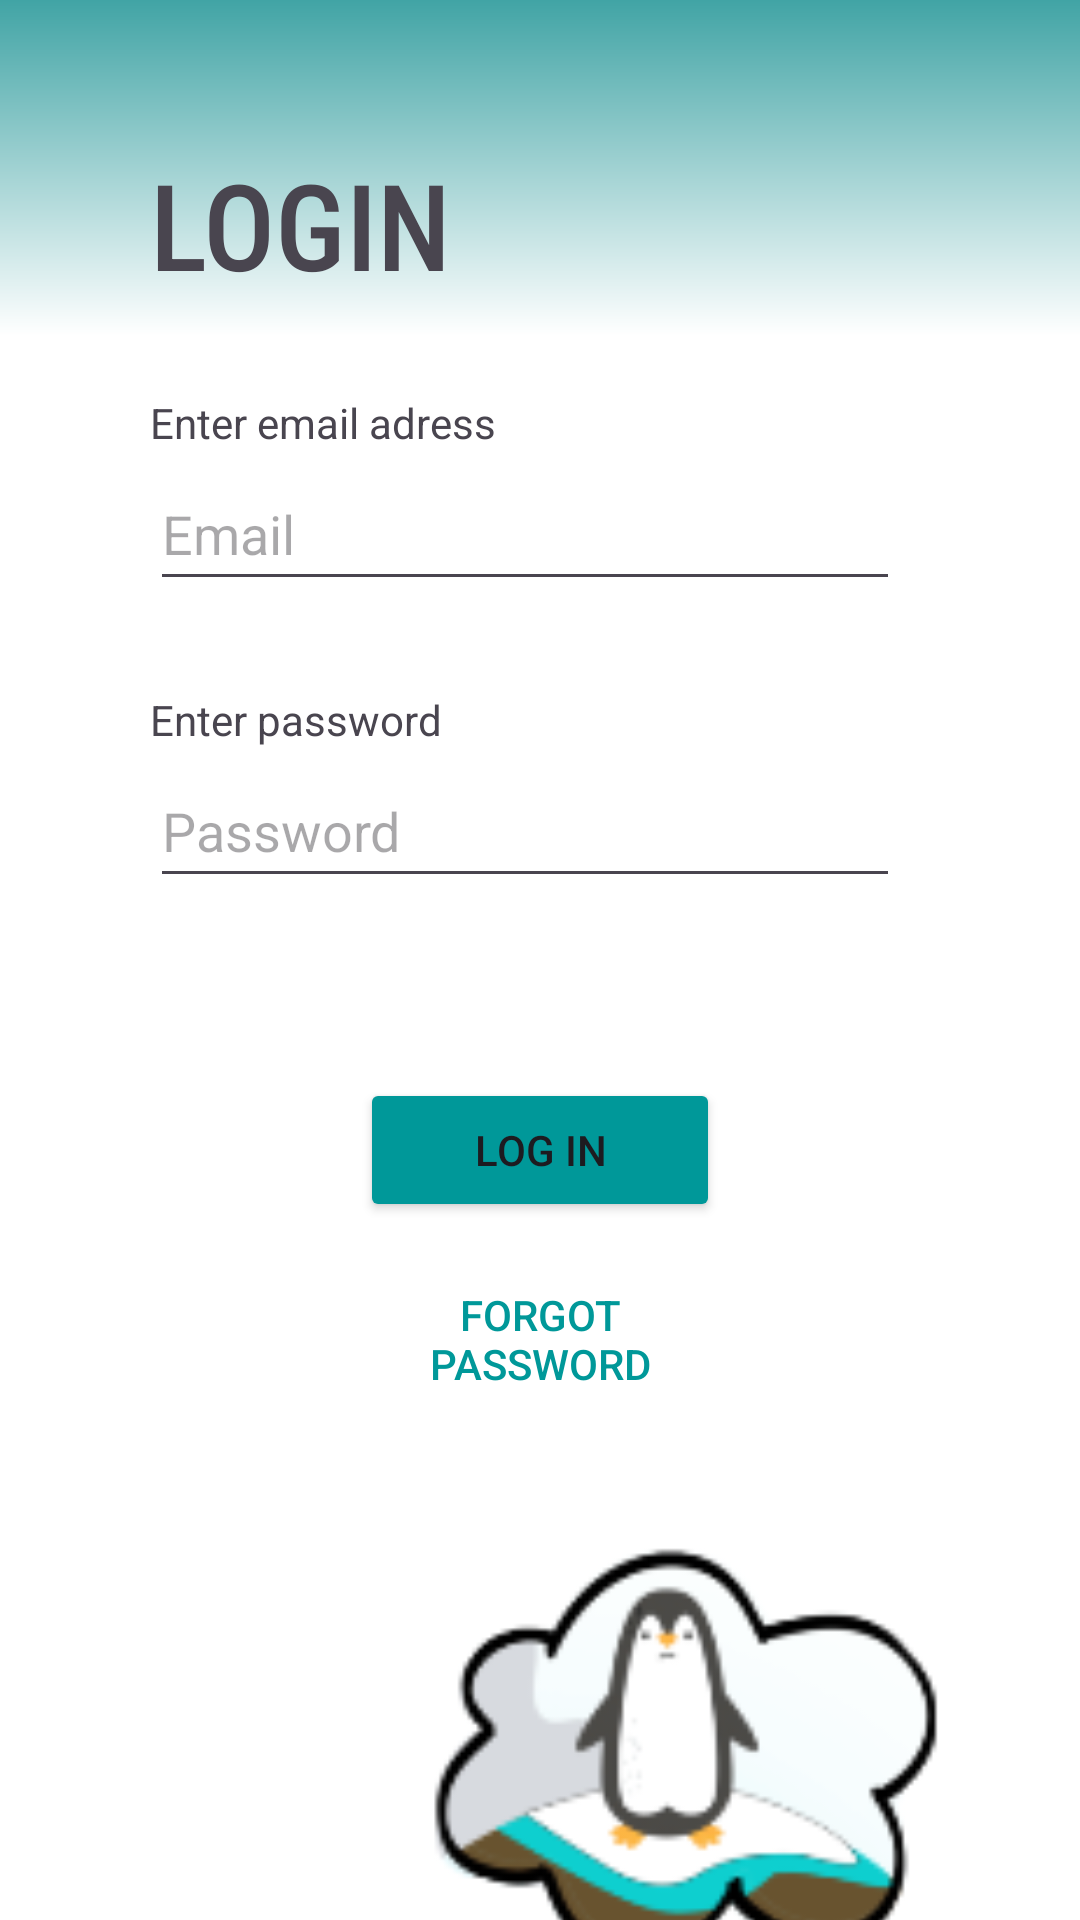

This screen was rendered from an Android layout file. Write that file and the resources it references.
<!-- AndroidManifest.xml: application theme Theme.B07DemoSummer2024 -->
<!-- res/layout/activity_login.xml -->
<?xml version="1.0" encoding="utf-8"?>
<androidx.constraintlayout.widget.ConstraintLayout xmlns:android="http://schemas.android.com/apk/res/android"
    xmlns:app="http://schemas.android.com/apk/res-auto"
    xmlns:tools="http://schemas.android.com/tools"
    android:id="@+id/main"
    android:layout_width="match_parent"
    android:layout_height="match_parent"
    android:layout_gravity="center"
    android:background="@drawable/login_background_gradient"
    tools:context=".Login.LoginActivityView">

    <TextView
        android:id="@+id/loginText"
        android:layout_width="wrap_content"
        android:layout_height="wrap_content"
        android:layout_marginTop="48dp"
        android:fontFamily="sans-serif-condensed-medium"
        android:text="@string/loginTitle"
        android:textSize="40dp"
        app:layout_constraintEnd_toEndOf="parent"
        app:layout_constraintHorizontal_bias="0.193"
        app:layout_constraintStart_toStartOf="parent"
        app:layout_constraintTop_toTopOf="parent" />

    <TextView
        android:id="@+id/emailLabelLogin"
        android:layout_width="0dp"
        android:layout_height="wrap_content"
        android:text="@string/enter_email_adress"
        app:layout_constraintHorizontal_bias="0.5"
        app:layout_constraintTop_toBottomOf="@+id/loginText"
        app:layout_constraintStart_toStartOf="@id/loginText"
        android:layout_marginVertical="30dp" />

    <com.google.android.material.textfield.TextInputEditText
        android:id="@+id/emailTxtFieldLogin"
        android:layout_width="0dp"
        android:layout_height="48dp"
        android:hint="@string/email"
        android:inputType="textEmailAddress"
        android:autofillHints="emailAddress"
        app:layout_constraintTop_toBottomOf="@+id/emailLabelLogin"
        app:layout_constraintStart_toStartOf="@id/loginText"
        app:layout_constraintEnd_toEndOf="parent"
        android:layout_marginTop="2dp"
        android:layout_marginEnd="60dp"/>

    <TextView
        android:id="@+id/passwordLabelLogin"
        android:layout_width="0dp"
        android:layout_height="wrap_content"
        android:text="@string/enter_password"
        app:layout_constraintTop_toBottomOf="@+id/emailTxtFieldLogin"
        app:layout_constraintStart_toStartOf="@id/loginText"
        android:layout_marginVertical="30dp" />

    <com.google.android.material.textfield.TextInputEditText
        android:id="@+id/passwordTxtFieldLogin"
        android:layout_width="0dp"
        android:layout_height="48dp"
        android:hint="@string/password"
        android:inputType="textPassword"
        android:autofillHints="password"
        app:layout_constraintTop_toBottomOf="@+id/passwordLabelLogin"
        app:layout_constraintStart_toStartOf="@id/loginText"
        app:layout_constraintEnd_toEndOf="parent"
        android:layout_marginTop="2dp"
        android:layout_marginEnd="60dp"/>

    <Button
        android:id="@+id/loginBtn"
        android:layout_width="0dp"
        android:layout_height="48dp"
        android:text="@string/loginBtn"
        app:layout_constraintTop_toBottomOf="@+id/passwordTxtFieldLogin"
        app:layout_constraintStart_toStartOf="parent"
        app:layout_constraintEnd_toEndOf="parent"
        android:backgroundTint="@color/brightBlue"
        app:flow_horizontalBias="0.5"
        android:layout_marginTop="60dp"
        android:layout_marginHorizontal="120dp"/>

    <Button
        android:id="@+id/forgotPasswordBtn"
        android:layout_width="0dp"
        android:layout_height="48dp"
        android:text="@string/forgot_password"
        android:background="@android:color/transparent"
        android:textColor="@color/brightBlue"
        app:layout_constraintTop_toBottomOf="@+id/loginBtn"
        app:layout_constraintStart_toStartOf="parent"
        app:layout_constraintEnd_toEndOf="parent"
        app:flow_horizontalBias="0.5"
        android:layout_marginTop="15dp"
        android:layout_marginHorizontal="120dp"/>

    <ImageView
        android:id="@+id/phoneWomanImag"
        android:layout_width="500dp"
        android:layout_height="400dp"
        android:layout_marginTop="20dp"
        android:contentDescription="@string/image_of_woman_siting_on_a_bench_with_company_phone_application"
        android:src="@drawable/company_photo_edited"
        app:layout_constraintEnd_toEndOf="parent"
        app:layout_constraintStart_toStartOf="parent"
        app:layout_constraintTop_toBottomOf="@+id/forgotPasswordBtn" />

</androidx.constraintlayout.widget.ConstraintLayout>
<!-- resources referenced by this layout -->
<resources>
  <color name="brightBlue">#009899</color>
  <!-- drawable company_photo_edited: png bitmap (drawable, 23782 bytes) -->
  <!-- drawable login_background_gradient (drawable) -->
  <layer-list xmlns:android="http://schemas.android.com/apk/res/android">
      <item>
          <shape android:shape="rectangle">
              <gradient
                  android:startColor="@color/defaultBtnBlue1"
                  android:centerColor="#FFFFFF"
                  android:endColor="#FFFFFF"
                  android:angle="270"
                  android:centerY="0.175" />
          </shape>
      </item>
  </layer-list>
  <string name="email">Email</string>
  <string name="enter_email_adress">Enter email adress</string>
  <string name="enter_password">Enter password</string>
  <string name="forgot_password">Forgot password</string>
  <string name="image_of_woman_siting_on_a_bench_with_company_phone_application">Image of woman siting on a bench with company phone application</string>
  <string name="loginBtn">Log in</string>
  <string name="loginTitle">LOGIN</string>
  <string name="password">Password</string>
  <style name="Theme.B07DemoSummer2024" parent="Base.Theme.B07DemoSummer2024" />
  <color name="defaultBtnBlue1">#41A4A5</color>
  <style name="Base.Theme.B07DemoSummer2024" parent="Theme.Material3.DayNight.NoActionBar">
          
          
      </style>
</resources>
